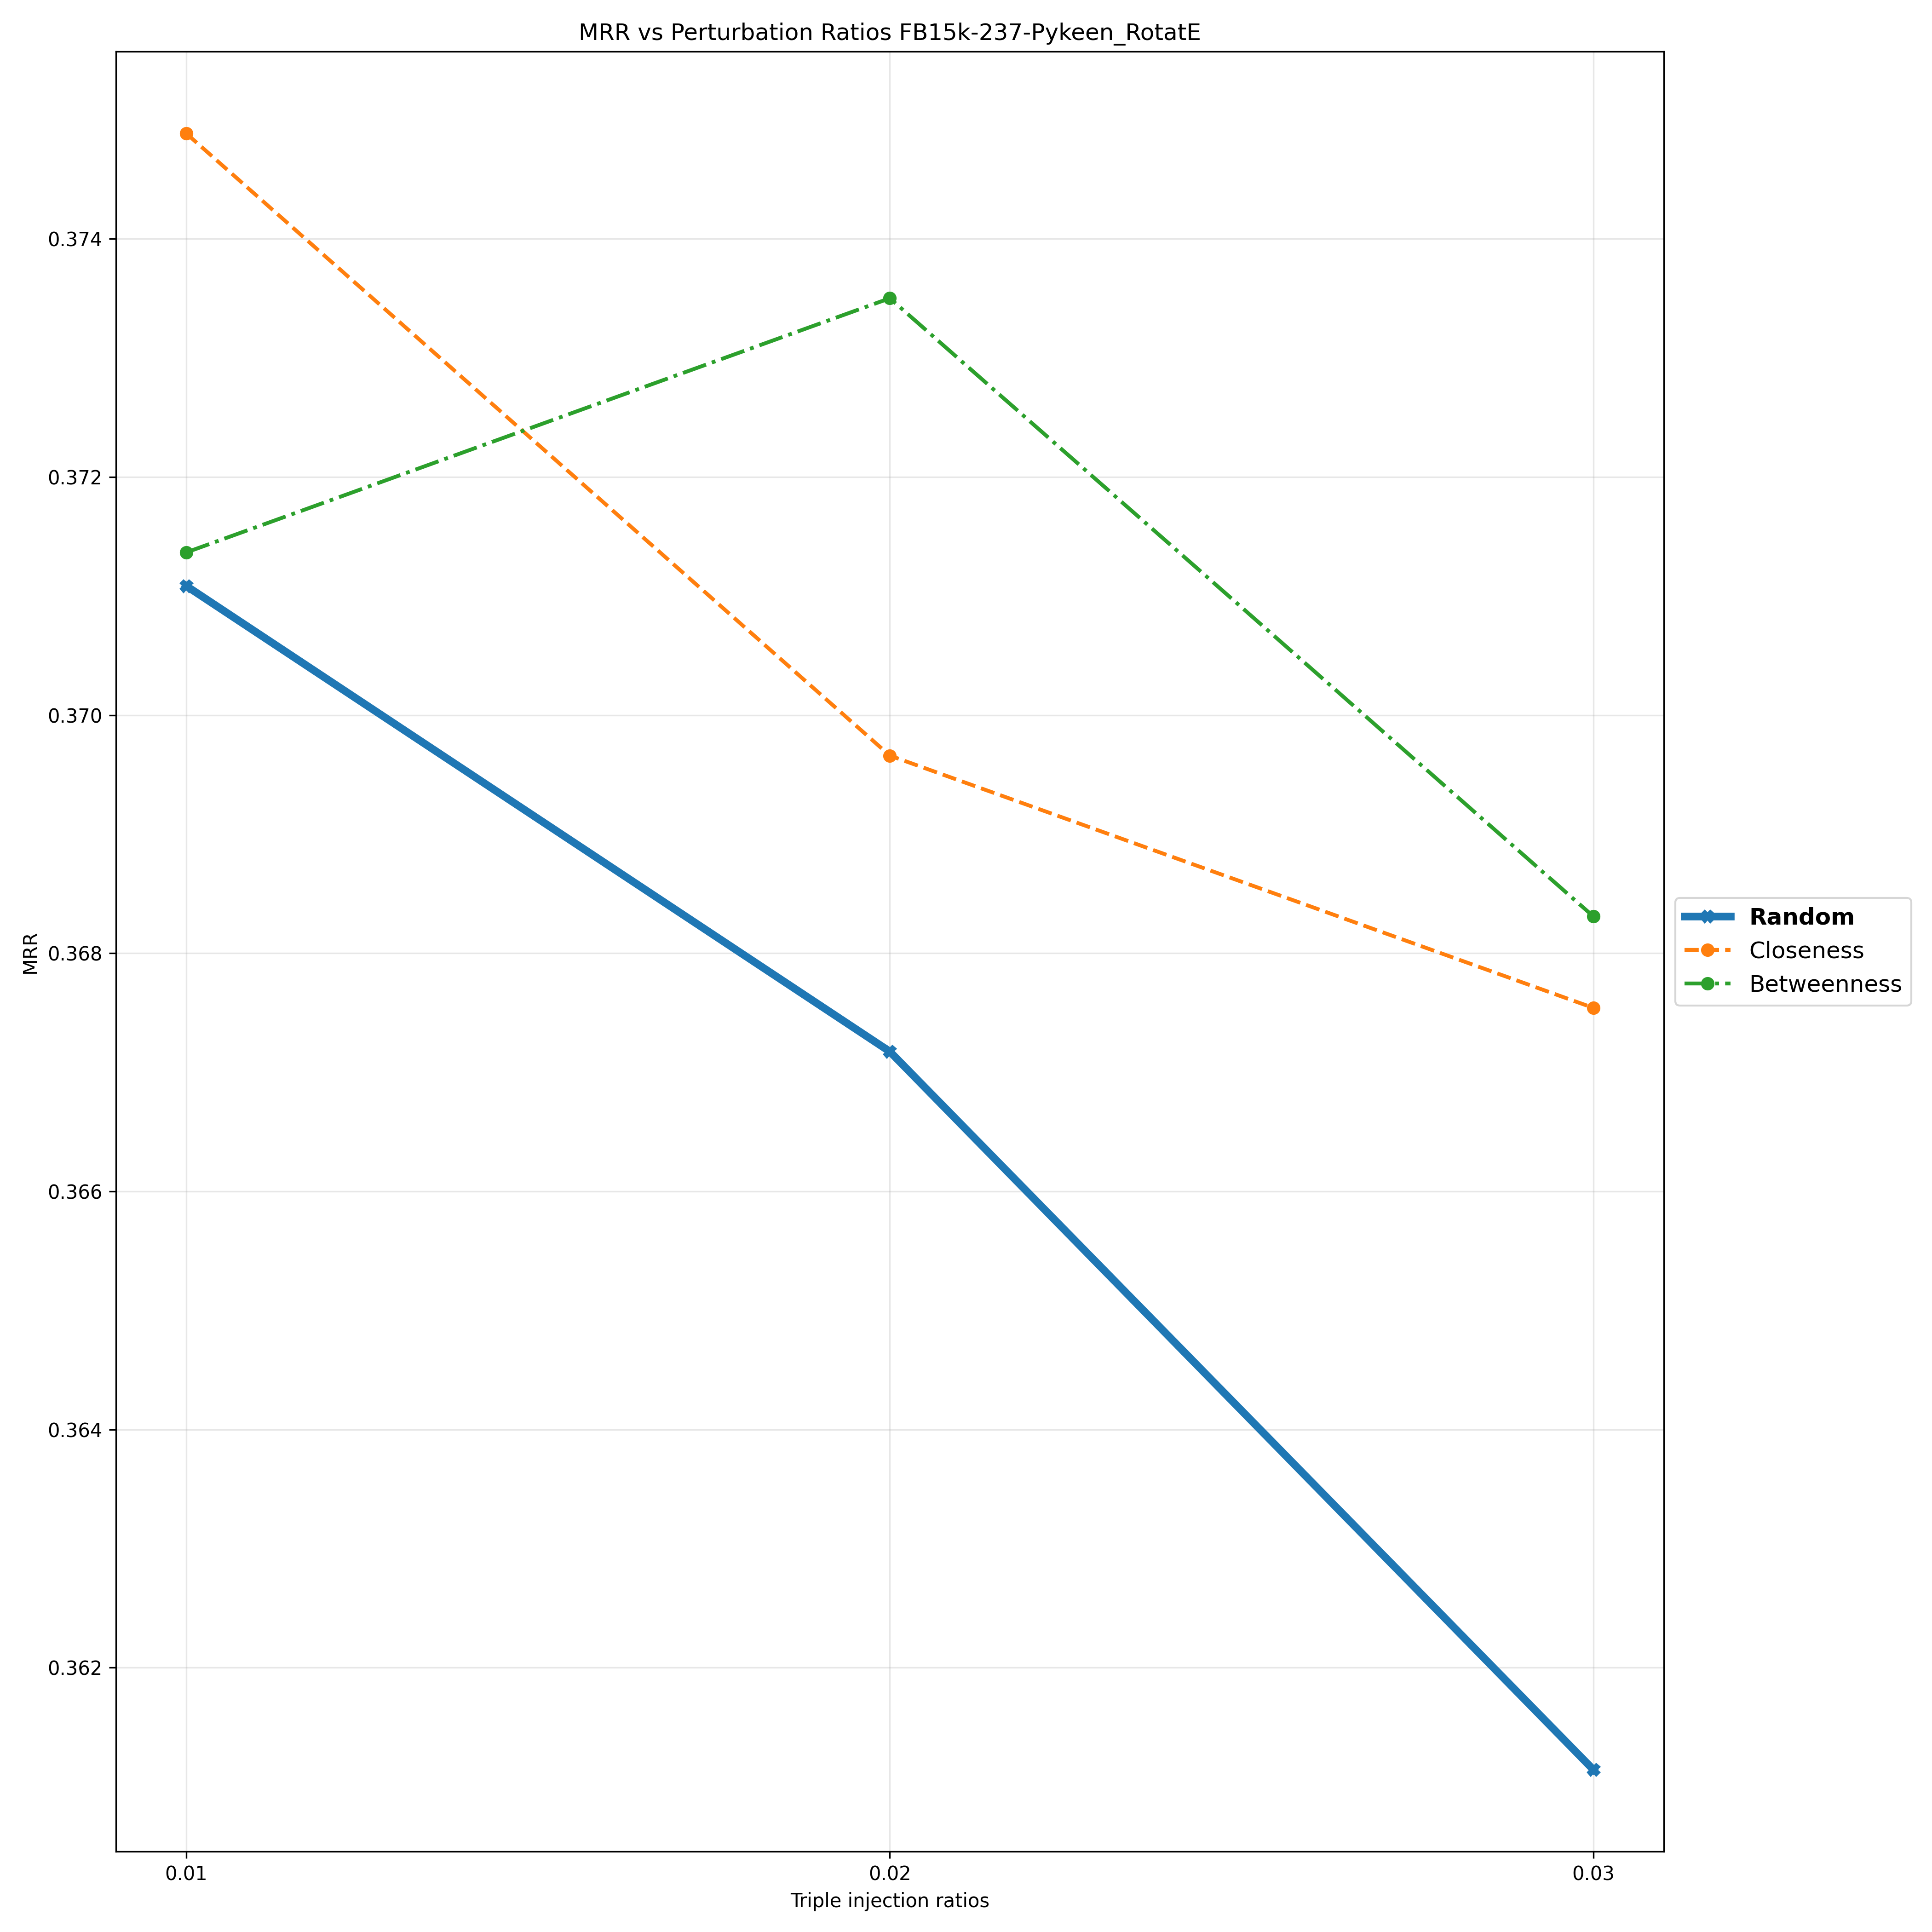

The data file committed next to this chart (first rows):
Triple Injection Ratios, 0.01, 0.02, 0.03
Random, 0.3711, 0.3672, 0.3611
Closeness, 0.3749, 0.3697, 0.3675
Betweenness, 0.3714, 0.3735, 0.3683
